The GitHub repository zarifaziz/DetectingFlares contains a labelled image folder "DetectingFlares" with 2 categories: flare, good. Examples follow, each with its label.

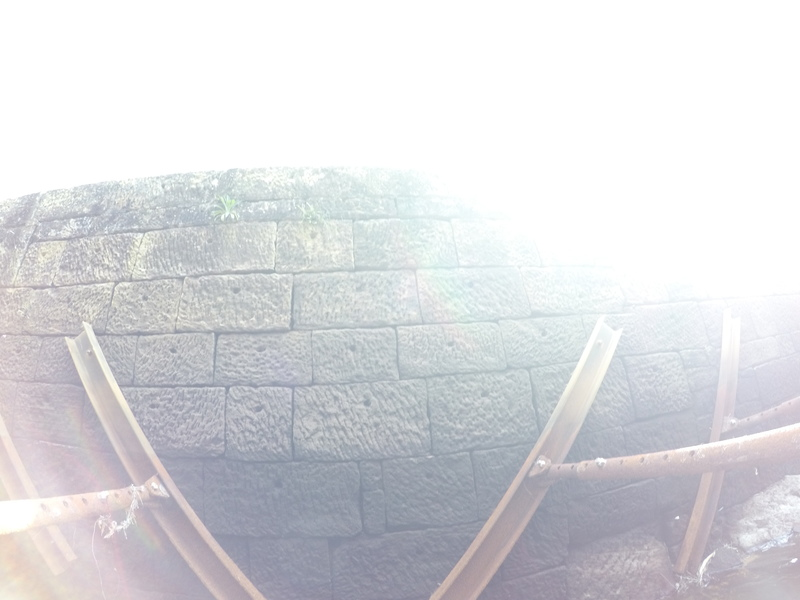
Label: flare

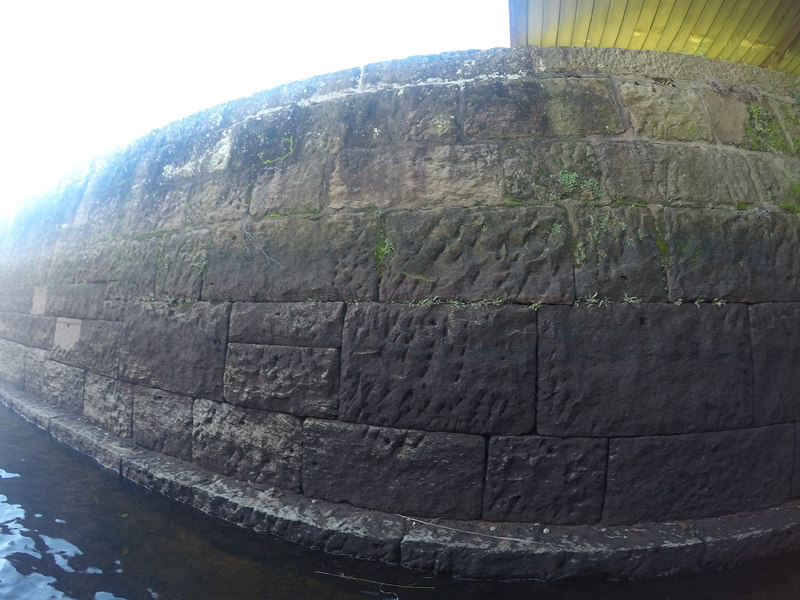
Label: good

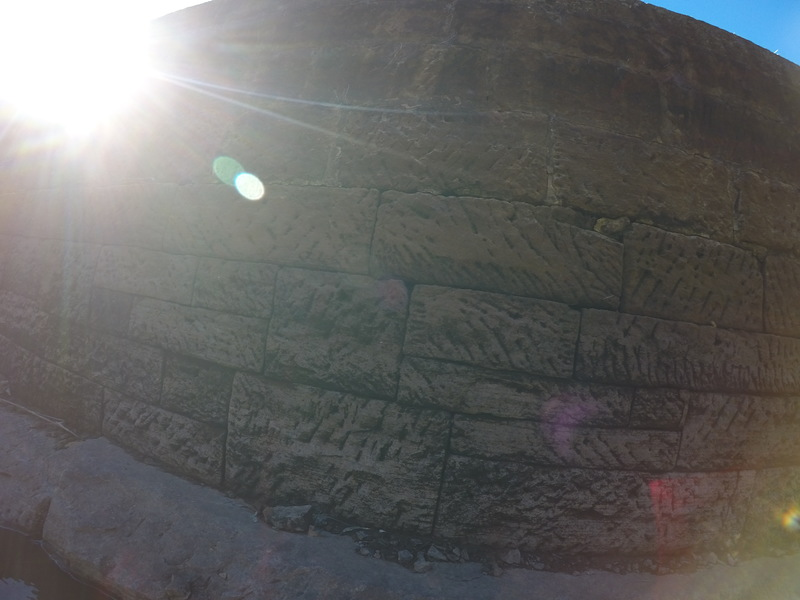
Label: flare

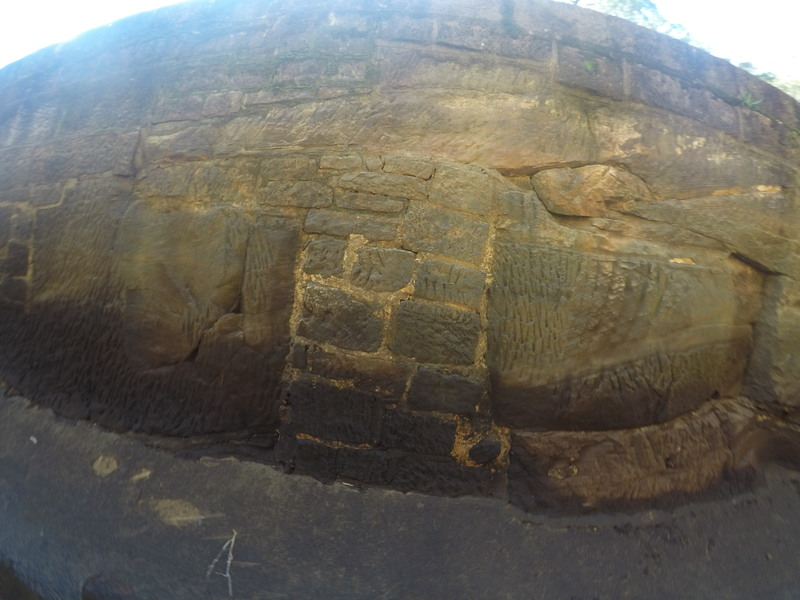
Label: good
